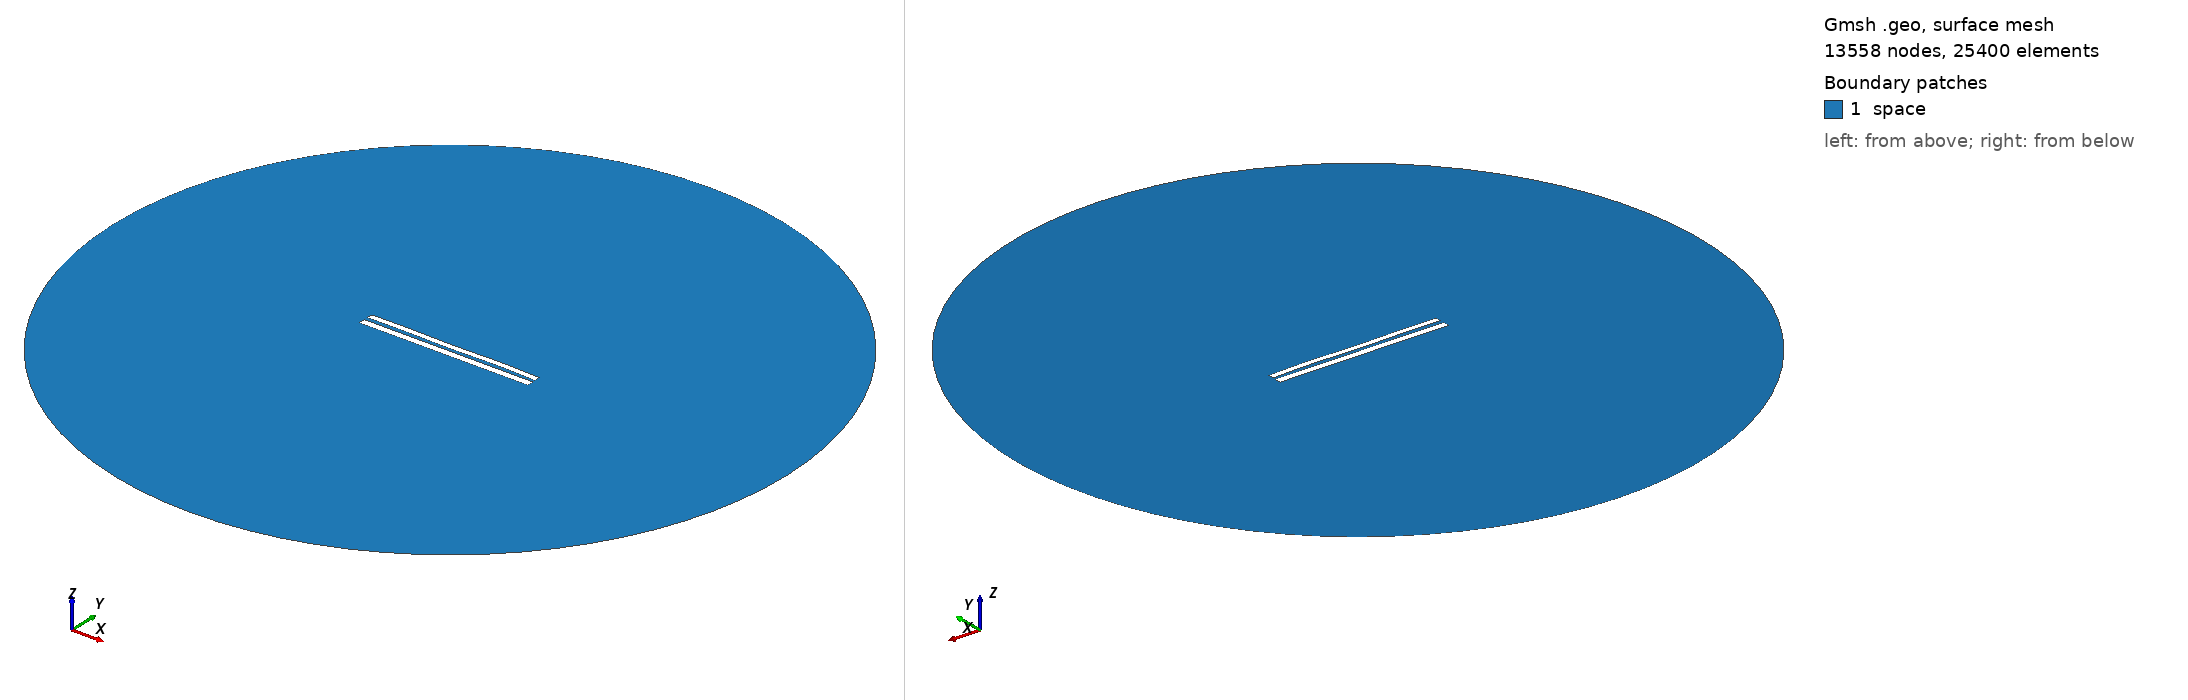

Gmsh geometry script, surface-meshed: 13558 nodes, 25400 surface elements. Boundary patches (legend numbers): 1 space. Left view from above one corner, right view from below the opposite corner. Legend entries are the model's physical surfaces. The drawing asked Gmsh for element sizes between 1% and 20% of the model's largest extent; the script's own settings can give other sizes.

=== 8185.geo (drawn) ===
//---------------------------------------
// Geometry kernel
//---------------------------------------

SetFactory("OpenCASCADE");



//---------------------------------------
// Parameters of the geometry
//---------------------------------------

// Overetch of the upper plate
overetch = 0.25;

// Distance between the plates
distance = 2.25;

// Discretization over the x axis (for the deformation)
nx = 50; 

// Length of the plate
L = 100 - overetch; 

// Number of modes
n = 4; 

// 1st mode coefficient
coeff(1) = -0.15;
beta(1) = 0.596864 * 3.1415926535 / L;

// 2nd mode coefficient
coeff(2) = 0.0;
beta(2) = 1.49418 * 3.1415926535 / L;

// 3rd mode coefficient
coeff(3) = -0.075;
beta(3) = 2.50025 * 3.1415926535 / L;

// 4th mode coefficient
coeff(4) = 0.15;
beta(4) = 3.49999 * 3.1415926535 / L;



//---------------------------------------
// Upper plate (deformed rectangle)
//---------------------------------------

// Coordiantes of the upper plate
xmin = -50;
xmax = 50 - overetch;

// Height of the upper plate
yheight = 4 - 2 * overetch;

// Indexes of the points
UpperID[] = {};
LowerID[] = {};
LeftID[] = {};
RightID[] = {};

// Point index
p = 1;

// Horizontal edges
For i In {1:nx}
    x = xmin + (i-1)*(xmax - xmin)/(nx-1);

    y_bottom = distance / 2 + overetch;
    For j In {1:n}
        C = (Cosh(beta(j)*L) + Cos(beta(j)*L)) / (Sinh(beta(j)*L) + Sin(beta(j)*L));
        y_bottom  = y_bottom + coeff(j) * (Cosh(beta(j)*(x+50)) - Cos(beta(j)*(x+50)) - C * (Sinh(beta(j)*(x+50)) - Sin(beta(j)*(x+50))));
    EndFor

    y_top = y_bottom + yheight;

    Point(p) = {x, y_top, 0, 1.0};
    UpperID[i] = p;
    p = p + 1;

    Point(p) = {x, y_bottom, 0, 1.0};
    LowerID[i] = p;
    p = p + 1;
EndFor

// Create point lists
UpperPts[] = {}; LowerPts[] = {};
For i In {1:nx}
  UpperPts[] += {UpperID[i]};
  LowerPts[] += {LowerID[i]};
EndFor

// Build splines
Spline(1) = {UpperPts[]};
Spline(2) = {LowerPts[]};
Line(3) = {LowerPts[nx-1], UpperPts[nx-1]};
Line(4) = {LowerPts[0], UpperPts[0]};

// Build the plane surface
Curve Loop(1) = {2, 3, -1, -4};
Plane Surface(1) = {1};



//---------------------------------------
// Lower plate (rectangle)
//---------------------------------------

// Vertices
Point(1001) = {-50, -1, 0, 1.0};
Point(1002) = { 50, -1, 0, 1.0};
Point(1003) = { 50,  -5, 0, 1.0};
Point(1004) = {-50,  -5, 0, 1.0};

// Edges
Line(5) = {1001, 1002};
Line(6) = {1002, 1003};
Line(7) = {1003, 1004};
Line(8) = {1004, 1001};

// Plane surface
Line Loop(2) = {5, 6, 7, 8};
Plane Surface(2) = {2}; 



//---------------------------------------
// Outer (fictious) boundary
//---------------------------------------

// Points
Point(1005) = {0, 0, 0};       // Center
Point(1006) = {200, 0, 0};     // Start point
Point(1007) = {0, 200, 0};     // 90 degrees
Point(1008) = {-200, 0, 0};    // 180 degrees
Point(1009) = {0, -200, 0};    // 270 degrees

// Circle arcs (each needs start, center, end)
Circle(9) = {1006, 1005, 1007};
Circle(10) = {1007, 1005, 1008};
Circle(11) = {1008, 1005, 1009};
Circle(12) = {1009, 1005, 1006};

// Plane surface for the entire domain
Curve Loop(3) = {9, 10, 11, 12};
Surface(3) = {3};

// Subtract the plates from the whole domain to obtain the actual domain where we want to solve the equations
BooleanDifference{ Surface{3}; Delete; }{ Surface{1}; Surface{2}; Delete; }




//---------------------------------------
// Transfinite Lines/Curves
//---------------------------------------

// Set the number of points on the boundaries
r = 7;

// Plates
Transfinite Curve {1, 2} = 50*r Using Progression 1;
Transfinite Curve {3, 4} = 2*r Using Progression 1;
Transfinite Line {5, 7} = 50*r Using Progression 1;
Transfinite Line {6, 8} = 2*r Using Progression 1;

// Outer boundary
Transfinite Line {9, 10, 11, 12} = 20 Using Progression 1;



//---------------------------------------
// Physical groups
//---------------------------------------                

// Physical curves (boundaries)
Physical Line("force_segment", 10) = {2};
Physical Line("upper_plate", 11) = {1, 3, 4};
Physical Line("lower_plate", 12) = {5, 6, 7, 8};
Physical Line("boundary", 20) = {9, 10, 11, 12};

// Physical Surfaces
Physical Surface("space", 30) = {3};



//---------------------------------------
// 6. Generate the Mesh
//---------------------------------------

// 2D mesh generation
Mesh 2;
